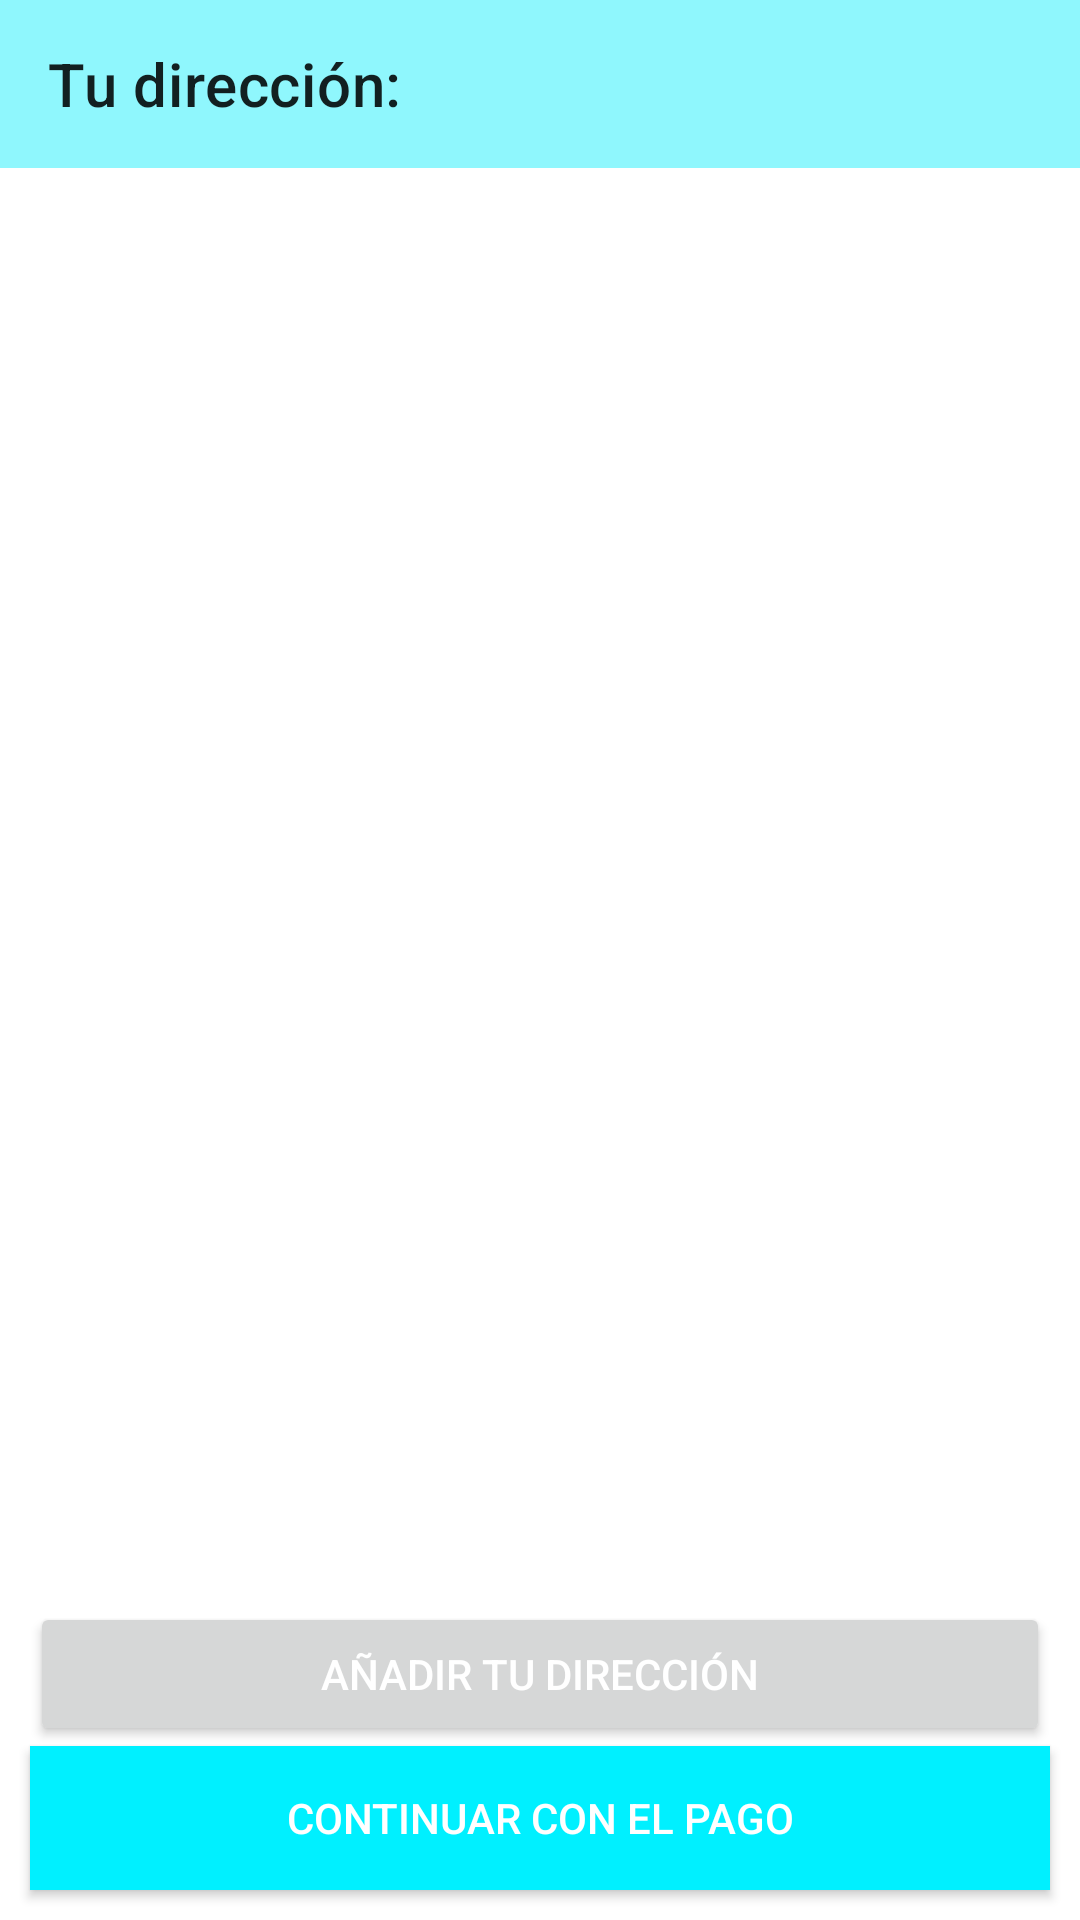

The Android layout XML behind this screen, and the referenced resources:
<!-- AndroidManifest.xml: application theme Theme.ECommerceEBFARMA -->
<!-- res/layout/activity_address.xml -->
<?xml version="1.0" encoding="utf-8"?>
<androidx.constraintlayout.widget.ConstraintLayout xmlns:android="http://schemas.android.com/apk/res/android"
    xmlns:app="http://schemas.android.com/apk/res-auto"
    xmlns:tools="http://schemas.android.com/tools"
    android:layout_width="match_parent"
    android:layout_height="match_parent"
    tools:context=".activities.AddressActivity">


    <androidx.appcompat.widget.Toolbar
        android:id="@+id/address_toolbar"
        android:layout_width="match_parent"
        android:layout_height="wrap_content"
        android:background="#8FF7FD"
        app:layout_constraintEnd_toEndOf="parent"
        app:layout_constraintHorizontal_bias="0.0"
        app:layout_constraintStart_toStartOf="parent"
        app:layout_constraintTop_toTopOf="parent"
        app:title="Tu dirección:" />

    <androidx.recyclerview.widget.RecyclerView
        android:id="@+id/address_recycler"
        android:layout_width="match_parent"
        android:layout_height="wrap_content"
        app:layout_constraintEnd_toEndOf="parent"
        app:layout_constraintStart_toStartOf="parent"
        app:layout_constraintTop_toBottomOf="@+id/address_toolbar"
        tools:listitem="@layout/address_item" />


    <Button
        android:id="@+id/add_address_btn"
        android:layout_width="match_parent"
        android:layout_height="wrap_content"
        android:layout_marginLeft="10dp"
        android:layout_marginRight="10dp"
        android:text="Añadir tu dirección"
        android:textColor="@color/white"
        app:layout_constraintBottom_toTopOf="@+id/payment_btn"
        app:layout_constraintEnd_toEndOf="parent"
        app:layout_constraintStart_toStartOf="parent" />

    <Button
        android:id="@+id/payment_btn"
        android:layout_width="match_parent"
        android:layout_height="wrap_content"
        android:layout_margin="10dp"
        android:background="@color/blue"
        android:text="Continuar con el pago"
        android:textColor="@android:color/white"
        app:layout_constraintBottom_toBottomOf="parent"
        app:layout_constraintEnd_toEndOf="parent"
        app:layout_constraintStart_toStartOf="parent" />


</androidx.constraintlayout.widget.ConstraintLayout>
<!-- resources referenced by this layout -->
<resources>
  <color name="blue">#00f0ff</color>
  <color name="white">#FFFFFFFF</color>
  <style name="Theme.ECommerceEBFARMA" parent="Theme.MaterialComponents.DayNight.NoActionBar">
          
          <item name="colorPrimary">@color/blue</item>
          <item name="colorPrimaryVariant">@color/pink</item>
          <item name="colorOnPrimary">@color/white</item>
          
          <item name="colorSecondary">@color/teal_200</item>
          <item name="colorSecondaryVariant">@color/teal_700</item>
          <item name="colorOnSecondary">@color/black</item>
          
          <item name="android:statusBarColor" tools:targetApi="l">?attr/colorPrimaryVariant</item>
          
      </style>
  <color name="pink">#FF5CCB</color>
  <color name="teal_200">#FF03DAC5</color>
  <color name="teal_700">#FF018786</color>
  <color name="black">#FF000000</color>
</resources>
